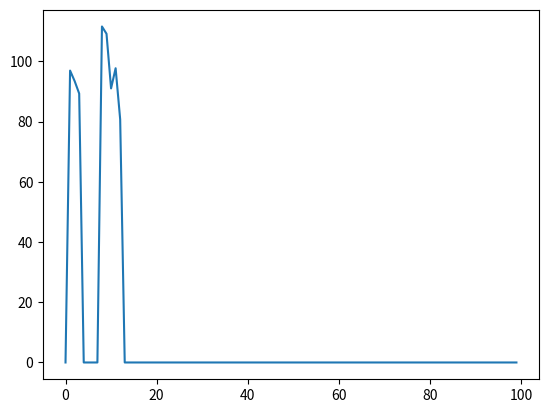

The script that saved this image:
import numpy as np
import math 
import matplotlib.pyplot as plt

Above_Threashold_Regions = [[1,2,3],[8,9,10,11,12]]
print(Above_Threashold_Regions[0])
X = np.arange(100)
Y = np.zeros(100)
d = 100 

def fuck_d(d):
    delta_d = d*0.1
    d_fucked = d + np.random.uniform(-delta_d, delta_d)

    return d_fucked

for region in Above_Threashold_Regions:
    d_fucked = fuck_d(d)
    Y[region] += d_fucked + np.random.normal(0,d*0.1,len(Y[region]))

    d_retrieved = np.mean(Y[region])
    print(d_retrieved)


plt.plot(X,Y)
plt.show()

